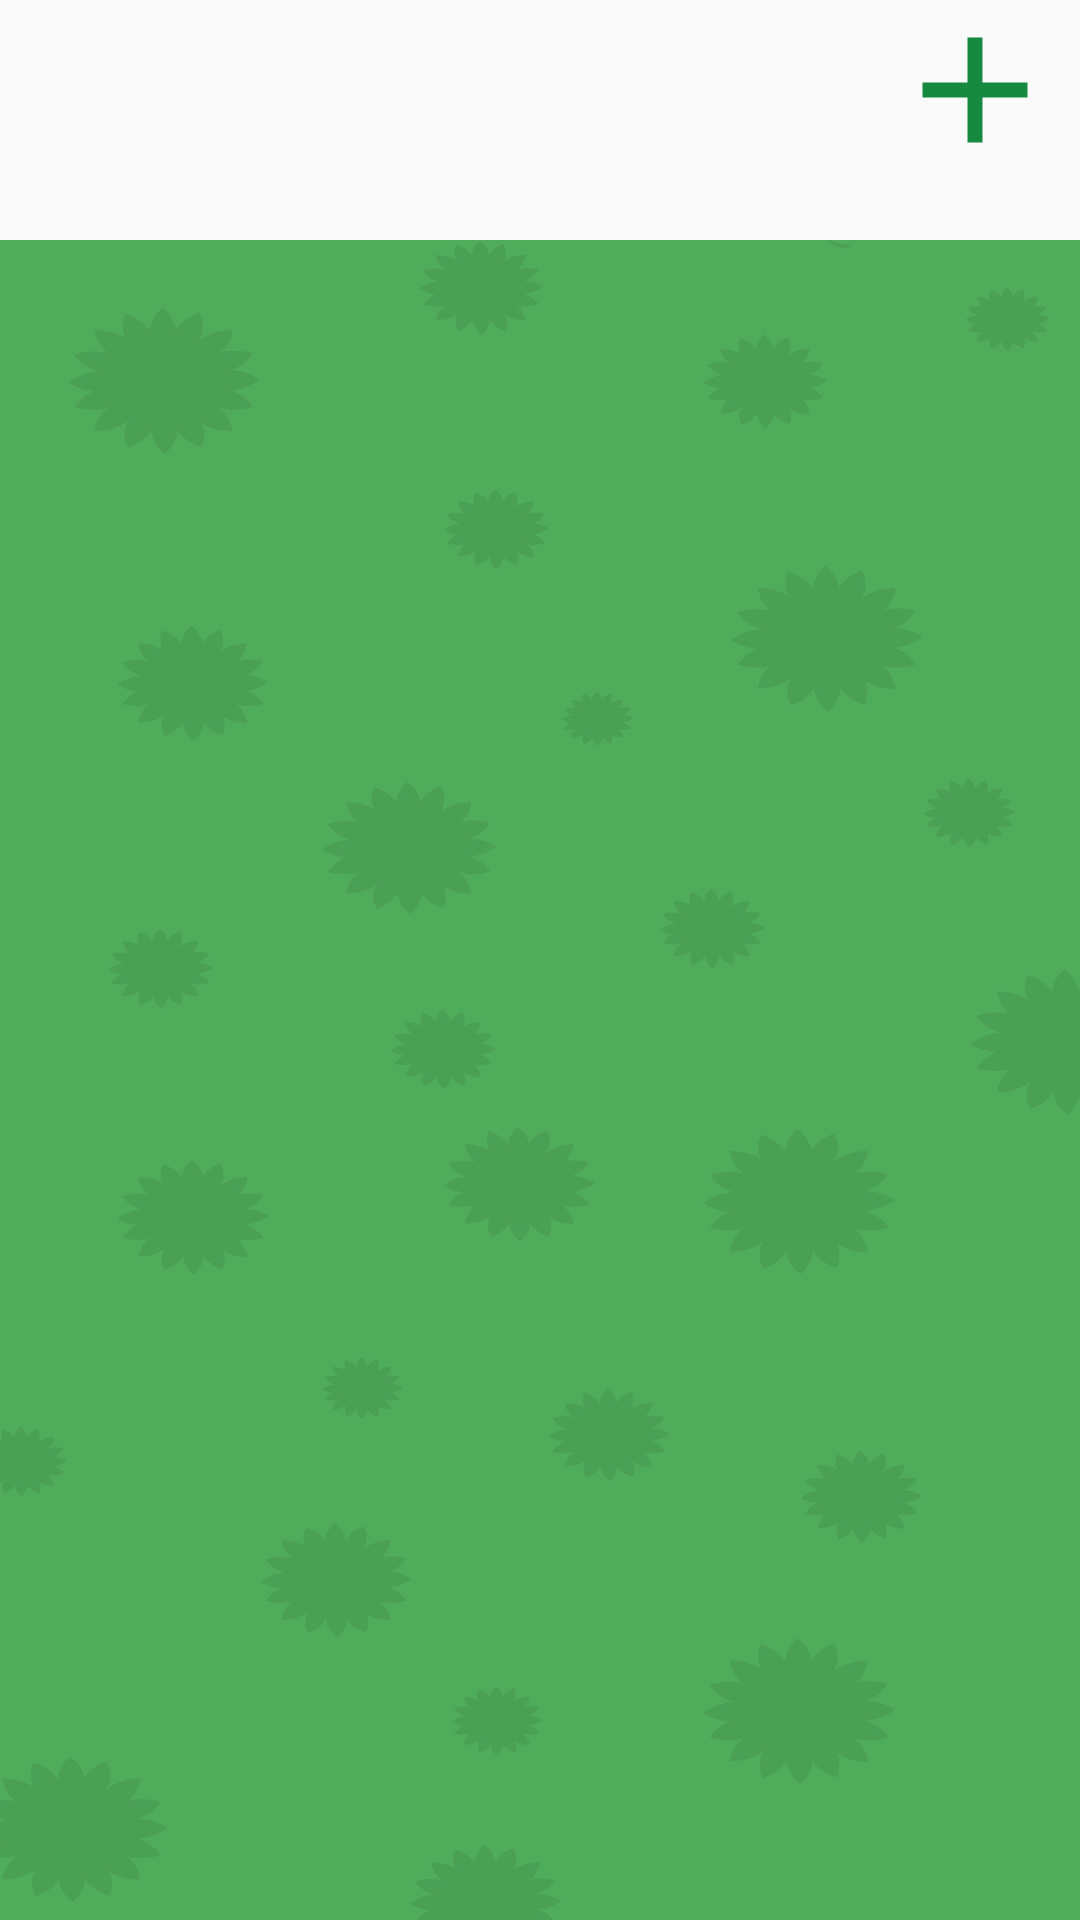

Layout XML and referenced resources for this Android screen:
<!-- AndroidManifest.xml: application theme AppTheme -->
<!-- res/layout/activity_genfencing.xml -->
<?xml version="1.0" encoding="utf-8"?>
<RelativeLayout xmlns:android="http://schemas.android.com/apk/res/android"
    xmlns:app="http://schemas.android.com/apk/res-auto"
    xmlns:tools="http://schemas.android.com/tools"
    android:layout_width="match_parent"
    android:layout_height="match_parent"
    android:orientation="vertical"
    tools:context=".genfencing">
    <android.support.v7.widget.RecyclerView
        android:id="@+id/recyclerview_location"
        android:background="@drawable/background_green"
        android:scrollbars="vertical"
        android:layout_width="match_parent"
        android:layout_height="match_parent"
        android:padding="5dp"
        android:layout_marginTop="80dp" />

    <ImageView
        android:id="@+id/icon_addLoc"
        android:layout_width="70dp"
        android:layout_height="70dp"
        android:layout_alignParentEnd="true"
        android:layout_alignParentBottom="true"
        android:layout_marginEnd="0dp"
        android:layout_marginBottom="580dp"
        android:src="@drawable/ic_add_location" />

</RelativeLayout>
<!-- resources referenced by this layout -->
<resources>
  <!-- drawable background_green: png bitmap (drawable-xxxhdpi, 179131 bytes) -->
  <!-- drawable ic_add_location (drawable) -->
  <vector xmlns:android="http://schemas.android.com/apk/res/android"
          android:width="24dp"
          android:height="24dp"
          android:viewportWidth="24.0"
          android:viewportHeight="24.0">
      <path
          android:fillColor="#158a40"
          android:pathData="M19,13h-6v6h-2v-6H5v-2h6V5h2v6h6v2z"/>
  </vector>
  <style name="AppTheme" parent="Theme.AppCompat.Light.NoActionBar">
          
          <item name="colorPrimary">@color/bloomGreen</item>
          <item name="colorPrimaryDark">@color/bloomGreen</item>
          <item name="colorAccent">@color/bloomGreen</item>
      </style>
  <color name="bloomGreen">#4fac5b</color>
</resources>
